pico-8 play session: hold ← + tap ❎, after a click and taps of 🅾, ❎, 🅾+❎, 🅾 in the second before t = 0

[t = 1 s] hold ← ~1s, tap ❎ ~2×
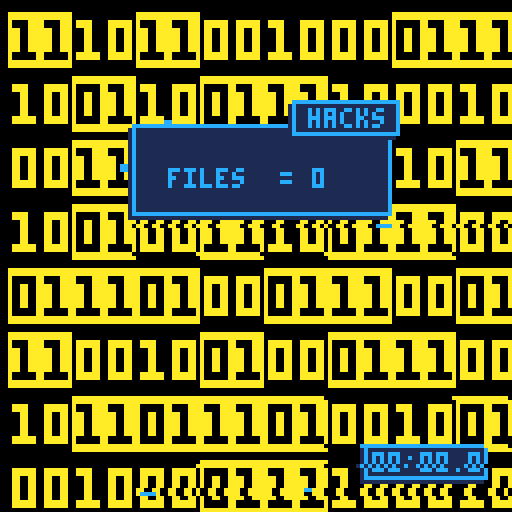
[t = 2 s] hold ← ~2s, tap ❎ ~4×
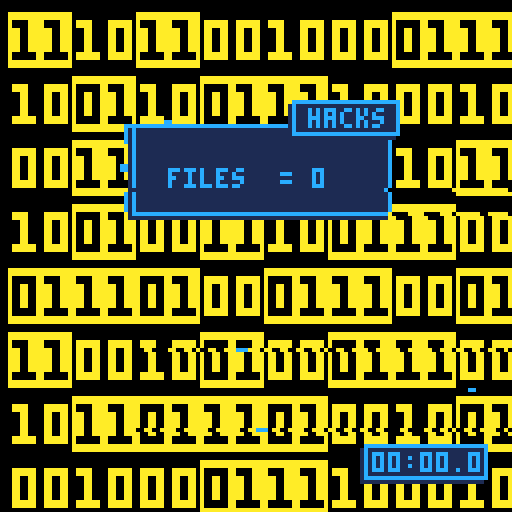
[t = 6 s] hold ← ~6s, tap ❎ ~10×
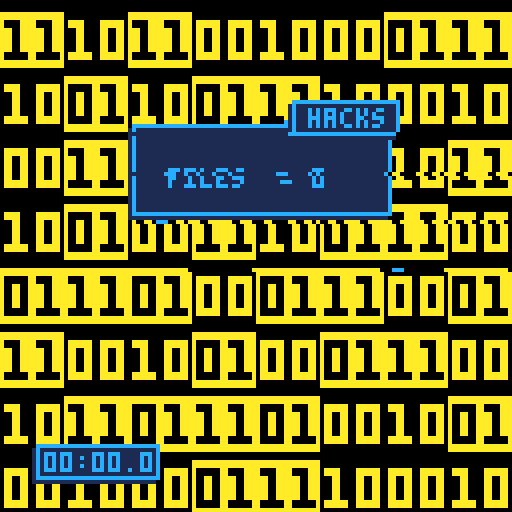

pico-8 cartridge
version 16
__lua__
--cybercrush 1.0
--by fuchikoma71

function _init()
 n=8
 grid={} 
 for i=0,n-1 do
  grid[i]={}
  for j=0,n-1 do
   grid[i][j]={}
   grid[i][j].x=i
   grid[i][j].y=j
   grid[i][j].z=-1
  end
 end
 fill()
 group={}
 x=flr(rnd()*n)
 y=flr(rnd()*n)
 t=0
 ds=0
 ss=0
 mm=0
 palt(5,true)
 palt(0,false)
 stage=0
 hits=0
 score=0
 display=false
 points={}
 events={}
 for i=1,16 do
  points[i]=0
  events[i]=0
 end
end

function _update()
 if stage==0 then
  if btnp(5) then
   stage=1
  end
 else
  x2=x
  y2=y
  if btnp(0) then
   x2=(x+n-1)%n
  end
  if btnp(1) then
   x2=(x+1)%n
  end
  if btnp(2) then
   y2=(y+n-1)%n
  end
  if btnp(3) then
   y2=(y+1)%n
  end
  if btn(4) then
   swap(grid[x][y],grid[x2][y2])
  end
  if btnp(5) then
   display=not display
  end
  x=x2
  y=y2
  step()
  if stable and hits>0 then
   findscore()
  end
 end
 t=(t+1)%120
 if total>0 and total<n*n then
  ds=flr((t%30)/3)
  if t%30==0 then
   ss=(ss+1)%60
   if ss==0 then
    mm=min(mm+1,99)
   end
  end
 end
end

function _draw()
 if stage==0 then
  draw_intro()
 else
  if stage==1 then
   draw_game()
  end
 end
 draw_glitch()
end

function draw_intro()
 cls()
 camera(0,0)
 rectfill(0,32,127,67,10)
 sspr(0,40,106,40,11,32)
 print("by fuchikoma71",38,84,2)
 print("by fuchikoma71",39,83,8)
 camera(flr(rnd()*2),flr(rnd()*2))
 if t%8>2 then
  print("press ❎ to start...",50,120,12)
 end
end

function draw_game()
 cls()
 camera(x-4,y-4)
 for i=0,n-1 do
  for j=0,n-1 do
   xpos=i*16
   ypos=j*16
   if grid[i][j].z>=0 then
    sspr(grid[i][j].z*16,0,16,16,xpos,ypos)
   else
    sspr(64,0,16,16,xpos,ypos)
   end   
  end
 end
 draw_clock()
 camera(0,0)
 xpos=x*16-6+abs(x-8)/2
 ypos=y*16-6+abs(y-8)/2
 xpos=x*16-x
 ypos=y*16-y
 sspr(flr(t/2)%4*24,16,24,24,xpos,ypos)
 if display or total==n*n then
  draw_score()
 end
end

function draw_score()
 lines=3
 for i=1,16 do
  if events[i]>0 then
   lines+=1
  end
 end
 camera(-32,-32)
 rectfill(0,0,64,4+lines*6,1)
 rect(1,-1,65,3+lines*6,12)
 rectfill(40,-6,66,2,1)
 rect(41,-7,67,1,12)
 print("hacks",45,-5,12)
 j=0
 for i=1,16 do
  if events[i]>0 then
   print(events[i].." x",10,6+j*6,12)
   if i<3 then
    print((i*4).." = "..points[i],30,6+j*6,12)
   else
    print((i*4).." = "..points[i],26,6+j*6,12)
   end
   j+=1
  end
 end
 j+=1  
 print("files  = "..score,10,4+j*6,12)
end

function draw_clock()
 posx=-8
 posy=-112
 if x<n/2 then
  posx=-90
 end
 if y>=n/2 then
  posy=-8
 end
 camera(posx,posy)
 rectfill(0,0,30,8,1)
 rect(1,-1,31,7,12)
 if mm<10 then
  print("0"..mm..":",3,1,12)
 else
  print(mm..":",3,1,12)
 end
 if ss<10 then
  print("0"..ss..".",15,1,12)
 else
  print(ss..".",15,1,12)
 end
 print(ds,27,1,12)
end

function findscore()
 unit=1
 events[hits/4]+=1
 for i=1,hits do
  score+=unit
  points[hits/4]+=unit
  if i%4==0 then
   unit*=2
  end
 end
 hits=0
end

function swap(one,two)
 sve=one.z
 one.z=two.z
 two.z=sve
 stable=false
end

function step()
 stable=true
 z=0
 while stable and z<4 do
  fall(z)
  if stable then
   z+=1
  end
 end
 if not stable then
  move(z)
 else
  crush()
 end
end

function fill()
 tile={}
 for i=0,3 do
  tile[i]=n*n/4
 end
 total=n*n
 while total>0 do
  repeat
   z=flr(rnd()*4)
  until tile[z]>0
  repeat
   i=flr(rnd()*n)
   j=flr(rnd()*n)
   block=false
   if i>0 then
    if grid[i-1][j].z==z then
     block=true
    end
   end
   if i<n-1 then
    if grid[i+1][j].z==z then
     block=true
    end
   end
   if j>0 then
    if grid[i][j-1].z==z then
     block=true
    end
   end
   if j<n-1 then
    if grid[i][j+1].z==z then
     block=true
    end
   end
  until not block
  if grid[i][j].z>=0 then
   tile[grid[i][j].z]+=1
  else
   total-=1
  end
  grid[i][j].z=z
  tile[z]-=1
 end
end

function crush()
 for i=0,n-1 do
  for j=0,n-1 do
   if grid[i][j].z>=0 then
    list={}
    group={}
    l=1
    g=0
    add(list,grid[i][j])
    z=grid[i][j].z
    while l>0 do
     next=list[1]
     add(group,next)
     g+=1
     for dir=0,3 do
      cell=nil
      if dir==0 and next.x>0 then
       cell=grid[next.x-1][next.y]
      end
      if dir==1 and next.x<n-1 then
       cell=grid[next.x+1][next.y]
      end
      if dir==2 and next.y>0 then
       cell=grid[next.x][next.y-1]
      end
      if dir==3 and next.y<n-1 then
       cell=grid[next.x][next.y+1]
      end
      if cell!=nil then
       if cell.z==z then
        if not contains(list,cell) and not contains(group,cell) then
         add(list,cell)
         l+=1
        end
       end
      end
     end 
     del(list,next)
     l-=1
    end
    if g%4==0 then
     stable=false
     for cell in all(group) do
      total+=1
      hits+=1
      cell.z=-1
     end
    end
   end
  end
 end
end

function fall(z)
 falling={}
 stable=true
 for i=0,n-1 do
  for j=0,n-1 do
   cell=grid[i][j]
   if cell.z==z then
    if z==0 and i>0 then
     if grid[i-1][j].z<0 then
      add(falling,cell)
      stable=false
     end
    end
    if z==1 and i<n-1 then
     if grid[i+1][j].z<0 then
      add(falling,cell)
      stable=false
     end
    end
    if z==2 and j>0 then
     if grid[i][j-1].z<0 then
      add(falling,cell)
      stable=false
     end
    end
    if z==3 and j<n-1 then
     if grid[i][j+1].z<0 then
      add(falling,cell)
      stable=false
     end
    end
   end
  end 
 end
end

function move(z)
 for cell in all(falling) do
  cell.z=-1
  if z==0 then
   grid[cell.x-1][cell.y].z=0
  end
  if z==1 then
   grid[cell.x+1][cell.y].z=1
  end
  if z==2 then
   grid[cell.x][cell.y-1].z=2
  end
  if z==3 then
   grid[cell.x][cell.y+1].z=3
  end
 end
end

function contains(vct,obj)
 found=false
 for elt in all(vct) do
  if elt==obj then
   found=true
  end
 end
 return found
end

function draw_glitch()
 for i=1,8 do
  ypos=flr(rnd()*128)
  if(rnd()<0.5) then
   xpos=flr(rnd()*128)
   line(xpos,ypos,xpos+1+flr(rnd()*4),ypos,12)
  end
  for xpos=1,127 do
   pset(xpos,ypos,pget(xpos+1,ypos))
  end
 end
end
__gfx__
00000000000000000000000000000000000000000000000000000000000000000000000000000000000000000000000000000000000000000000000000000000
0000000000000000aaaaaaaaaaaaaaaa0000000000000000aaaaaaaaaaaaaaaa0000000000000000000000000000000000000000000000000000000000000000
0000000000000000aaaaaaaaaaaaaaaa0000000000000000aaaaaaaaaaaaaaaa0000000000000000000000000000000000000000000000000000000000000000
0aaaaaa00aaaaaa0a000000aa0000aaa0aaaa0000aaaaaa0a0000aaaa0000aaa0000000000000000000000000000000000000000000000000000000000000000
0aaaaaa00aaaaaa0a000000aa0000aaa0aaaa0000aaaaaa0a0000aaaa0000aaa0000000000000000000000000000000000000000000000000000000000000000
0aa00aa00aa00aa0a00aa00aaaa00aaa000aa0000aa00aa0aaa00aaaaaa00aaa0000000000000000000000000000000000000000000000000000000000000000
0aa00aa00aa00aa0a00aa00aaaa00aaa000aa0000aa00aa0aaa00aaaaaa00aaa0000000000000000000000000000000000000000000000000000000000000000
0aa00aa00aa00aa0a00aa00aaaa00aaa000aa0000aa00aa0aaa00aaaaaa00aaa0000000000000000000000000000000000000000000000000000000000000000
0aa00aa00aa00aa0a00aa00aaaa00aaa000aa0000aa00aa0aaa00aaaaaa00aaa0000000000000000000000000000000000000000000000000000000000000000
0aa00aa00aa00aa0a00aa00aaaa00aaa000aa0000aa00aa0aaa00aaaaaa00aaa0000000000000000000000000000000000000000000000000000000000000000
0aa00aa00aa00aa0a00aa00aaaa00aaa000aa0000aa00aa0aaa00aaaaaa00aaa0000000000000000000000000000000000000000000000000000000000000000
0aaaaaa00aaaaaa0a000000aa000000a0aaaaaa00aaaaaa0a000000aa000000a0888888008888880000000000000000000000000000000000000000000000000
0aaaaaa00aaaaaa0a000000aa000000a0aaaaaa00aaaaaa0a000000aa000000a2888888028888880000000000000000000000000000000000000000000000000
0000000000000000aaaaaaaaaaaaaaaa0000000000000000aaaaaaaaaaaaaaaa2222220022222200000000000000000000000000000000000000000000000000
0000000000000000aaaaaaaaaaaaaaaa0000000000000000aaaaaaaaaaaaaaaa0000000000000000000000000000000000000000000000000000000000000000
00000000000000000000000000000000000000000000000000000000000000000000000000000000000000000000000000000000000000000000000000000000
ccccc555555cc555555ccccc55555555555cc5555555555555555555555cc5555555555555555555555cc5555555555500000000000000000000000000000000
ccccc555555cc555555ccccc5ccccc55555cc55555ccccc555555555555cc555555555555ccccc55555cc55555ccccc500000000000000000000000000000000
cc555555555cc555555555cc5ccccc55555cc55555ccccc555ccccc5555cc5555ccccc555ccccc55555cc55555ccccc500000000000000000000000000000000
cc555555555cc555555555cc5cc55555555cc55555555cc555ccccc5555cc5555ccccc555cc55555555cc55555555cc500000000000000000000000000000000
cc55555555555555555555cc5cc555555555555555555cc555cc5555555555555555cc555cc555555555555555555cc500000000000000000000000000000000
5555555555555555555555555cc555555555555555555cc555cc5555555555555555cc555cc555555555555555555cc500000000000000000000000000000000
55555555555555555555555555555555555555555555555555cc5555555555555555cc5555555555555555555555555500000000000000000000000000000000
55555555555555555555555555555555555555555555555555555555555555555555555555555555555555555555555500000000000000000000000000000000
55555555555555555555555555555555555555555555555555555555555555555555555555555555555555555555555500000000000000000000000000000000
55555555555555555555555555555555555555555555555555555555555555555555555555555555555555555555555500000000000000000000000000000000
55555555555555555555555555555555555555555555555555555555555555555555555555555555555555555555555500000000000000000000000000000000
cccc5555555555555555cccccccc5555555555555555cccccccc5555555555555555cccccccc5555555555555555cccc00000000000000000000000000000000
cccc5555555555555555cccccccc5555555555555555cccccccc5555555555555555cccccccc5555555555555555cccc00000000000000000000000000000000
55555555555555555555555555555555555555555555555555555555555555555555555555555555555555555555555500000000000000000000000000000000
55555555555555555555555555555555555555555555555555555555555555555555555555555555555555555555555500000000000000000000000000000000
55555555555555555555555555555555555555555555555555555555555555555555555555555555555555555555555500000000000000000000000000000000
55555555555555555555555555555555555555555555555555555555555555555555555555555555555555555555555555555555000000000000000000000000
55555555555555555555555555555555555555555555555555cc5555555555555555cc5555555555555555555555555555cc5555000000000000000000000000
5555555555555555555555555cc555555555555555555cc555cc5555555555555555cc555cc555555555555555555cc555cc5555000000000000000000000000
cc55555555555555555555cc5cc555555555555555555cc555cc5555555555555555cc555cc555555555555555555cc555cc5555000000000000000000000000
cc555555555cc555555555cc5cc55555555cc55555555cc555ccccc5555cc5555ccccc555cc55555555cc55555555cc555ccccc5000000000000000000000000
cc555555555cc555555555cc5ccccc55555cc55555ccccc555ccccc5555cc5555ccccc555ccccc55555cc55555ccccc555ccccc5000000000000000000000000
ccccc555555cc555555ccccc5ccccc55555cc55555ccccc555555555555cc555555555555ccccc55555cc55555ccccc555555555000000000000000000000000
ccccc555555cc555555ccccc55555555555cc5555555555555555555555cc5555555555555555555555cc5555555555555555555000000000000000000000000
aaaaaaaaaaaaaaaaaaaaaaaaaaaaaaaaaaaaaaaaaaaaaaaaaaaaaaaaaaaaaaaaaaaaaaaaaaaaaaaaaaaaaaaaaaaaaaaaaaaaaaaaaa0000000000000000000000
aaaaaaaaaaaaaaaaaaaaaaaaaaaaaaaaaaaaaaaaaaaaaaaaaaaaaaaaaaaaaaaaaaaaaaaaaaaaaaaaaaaaaaaaaaaaaaaaaaaaaaaaaa0000000000000000000000
aaaaaaaaaaaaaaaaaaaaaaaaaaaaaaaaaaaaaaaaaaaaaaaaaaaaaaaaaaaaaaaaaaaaaaaaaaaaaaaaaaaaaaaaaaaaaaaaaaaaaaaaaa0000000000000000000000
aaaaaaaaaaaaaaaaaaaaaaaaaaaaaaaaaaaaaaaaaaaaaaaaaaaaaaaaaaaaaaaaaaaaaaaaaaaaaaaaaaaaaaaaaaaaaaaaaaaaaaaaaa0000000000000000000000
aaaaaaaaaaaaaaaaaaaaaaaaaaaaaaaaaaaaaaaaaaaaaaaaaaaaaaaaaaaaaaaaaaaaaaaaaaaaaaaaaaaaaaaaaaaaaaaaaaaaaaaaaa0000000000000000000000
aaaaaaaaaaaaaaaaaaaaaaaaaaaaaaaaaaaaaaaaaa0aaaaaaaaaaaaaaaaaaaaaaaaaaaaaaaaaaaaaaaaaaaaaaaaaaaaaaaaaaaaaaa0000000000000000000000
aaaaaaaaaaaaaaaaaaaaaaaaaaaaaaaaaaaaaaaaa0aaaaaaaaaaaaaaaaaaaaaaaaaaaaaaaaaaaaaaaaaaaaaaaaaaaaaaaaaaaaaaaa0000000000000000000000
aaaaaaaaaaaaaaaaaaaaaaaaaaaaaaaaaaaaaaaa0aaaaaaaaaaaaaaaaaaaaaaaaaaaaaaaaaaaaaaaaaaaaaaaaaaaaaaaaaaaaaaaaa0000000000000000000000
aaaaaaaaaaaaaaaaaaaa00aaaaaaaaaaaaaaaaa0aaaaaaaaaaaaaaaaaaaaaaaaaaaaaaaaaaaaaaaaaaaaaaaaaaaaaaaaaaaaaaaaaa0000000000000000000000
aaaaaaaaaaaaaaaaaa00000aaaaaaaaaaaaaaa00aaaaaaaaaaaaaaaaaaaaaaaaaaaaaaaaaaaaaaaaaaaaaaaaaaaaaaaaaaaaaaaaaa0000000000000000000000
aaaaaaaaaaaaaaaa0000c00aaaaaaaaaaaaaa000aaaaaaaaaaaaaaaaaaaaaaaaaaaaaaaaaaaaaaaaaaaaaaaaaaaaaaaaaaaaaaaaaa0000000000000000000000
aaaaaaaaaaaaaa0000caccaaaaaaaaaaaaaa000aaaaaaaaaaaaaaaaaaaaaaaaaaaaaaaaaaaaaaaaaaaaaaaaaaaaaaaaaaaaaaaaaaa0000000000000000000000
aaaaaaaaaaaa0000caaaaaaaaaaaaaaaaaa000aaaaaaaaaaaaaaaaaaaaaaaaaaaaa0000aa000000aa00aa00aaaa0000aa00aa00aaa0000000000000000000000
aaaaaaaaaa0000caaaaaaaaaaaaaaaaaaa000aaaaaaaaaaaaaaaaaaaaaaaaaaaaac0000ac000000ac00ac00aaac0000ac00ac00aaa0000000000000000000000
aaaaaaaa0000caaaaaaaaaa0aaaa00aaa000000000aa0000000a0000000000aaa00cccaac00cc00ac00ac00aa00cccaac00ac00aaa0000000000000000000000
aaaaaa0000caaaaaaaaaaac00aa000aa000cccc000ac00ccccac00ccccccc00ac00aaaaac00aa00ac00ac00ac00aaaaac00cc00aaa0000000000000000000000
aaaaac00caaaaaa0000000cc00000aa000aaa0000aa000000aa00aaaaaa0000ac00aaaaac0000caac00ac00ac000000ac000000aaa0000000000000000000000
aaaa0000000000000000000ac000aa000aa0000caac000ccaac00aaa00000caac00aaaaac0000aaac00ac00ac000000ac000000aaa0000000000000000000000
aaacc00000000000ccccccaa000aa00000000caaaa00caa00a00000000ccaaaac00aaaaac00ca00ac00ac00accccc00ac00cc00aaa0000000000000000000000
aaaacccccccccccaaaaaaaa000aac000000caaaaac00000cac00ccc0000aaaaac00aaaaac00ac00ac00ac00aaaaac00ac00ac00aaa0000000000000000000000
aaaaaaaaaaaaaaaaaaaaaa000aaacc0cccaaaaaaacccccaaa00aaaccc0000aaacca0000ac00ac00acca0000aa0000caac00ac00aaa0000000000000000000000
aaaaaaaaaaaaaaaaaaaaa000aaaaaaaaaaaaaaaaaaaaaaaac00aaaaaccc0000aaac0000ac00ac00aaac0000ac0000aaac00ac00aaa0000000000000000000000
aaaaaaaaaaaaaaaaaaaa000aaaaaaaaaaaaaaaaaaaaaaaaa00aaaaaaaaccc00aaaccccaaccaaccaaaaccccaaccccaaaaccaaccaaaa0000000000000000000000
aaaaaaaaaaaaaaaaaaa0ccaaaaaaaaaaaaaaaaaaaaaaaaac0aaaaaaaaaaaccaaaaaaaaaaaaaaaaaaaaaaaaaaaaaaaaaaaaaaaaaaaa0000000000000000000000
aaaaaaaaaaaaaaaaaa0aaaaaaaaaaaaaaaaaaaaaaaaaaaa0aaaaaaaaaaaaaaaaaaaaaaaaaaaaaaaaaaaaaaaaaaaaaaaaaaaaaaaaaa0000000000000000000000
aaaaaaaaaaaaaaaaa0aaaaaaaaaaaaaaaaaaaaaaaaaaaacaaaaaaaaaaaaaaaaaaaaaaaaaaaaaaaaaaaaaaaaaaaaaaaaaaaaaaaaaaa0000000000000000000000
aaaaaaaaaaaaaaaacaaaaaaaaaaaaaaaaaaaaaaaaaaaaaaaaaaaaaaaaaaaaaaaaaaaacccacccacccaccaaccaacccaccaaccaaaaaaa0000000000000000000000
aaaaaaaaaaaaaaaaaaaaaaaaaaaaaaaaaaaaaaaaaaaaaaaaaaaaaaaaaaaaaaaaaaaaacacacacacacaacaaacaacacaacaaacaaaaaaa0000000000000000000000
aaaaaaaaaaaaaaaaaaaaaaaaaaaaaaaaaaaaaaaaaaaaaaaaaaaaaaaaaaaaaaaaaaaaacacacacacacaacaaacaacacaacaaacaaaaaaa0000000000000000000000
aaaaaaaaaaaaaaaaaaaaaaaaaaaaaaaaaaaaaaaaaaaaaaaaaaaaaaaaaaaaaaaaaaaaacacacacacacaacaaacaacacaacaaacaaaaaaa0000000000000000000000
aaaaaaaaaaaaaaaaaaaaaaaaaaaaaaaaaaaaaaaaaaaaaaaaaaaaaaaaaaaaaaaaaaaaacccacccacccacccacccacccacccacccaaaaaa0000000000000000000000
aaaaaaaaaaaaaaaaaaaaaaaaaaaaaaaaaaaaaaaaaaaaaaaaaaaaaaaaaaaaaaaaaaaaaaaaaaaaaaaaaaaaaaaaaaaaaaaaaaaaaaaaaa0000000000000000000000
aaaaaaaaaaaaaaaaaaaaaaaaaaaaaaaaaaaaaaaaaaaaaaaaaaaaaaaaaaaaaaaaaaaaaaaaaaaaaaaaaaaaaaaaaaaaaaaaaaaaaaaaaa0000000000000000000000
aaaaaaaaaaaaaaaaaaaaaaaaaaaaaaaaaaaaaaaaaaaaaaaaaaaaaaaaaaaaaaaaaaaaaaaaaaaaaaaaaaaaaaaaaaaaaaaaaaaaaaaaaa0000000000000000000000
aaaaaaaaaaaaaaaaaa0aaaaaaaaaaaaaaaaaaaaaaaaaaaaaaaaaaaaaaaaaaa000000aaaaaaaaaaaaaaaaaaaaaaaaaaaa0aaaaaaaaa0000000000000000000000
aaaaaaaaaaaaaaaaa000aaaaaaaaaaaaaaaaaaaaaaaaaaaaaaaaaaaaaaaaa00000000aaaaaaaaaaaaaaaaaaaaaaaaaa000aaaaaaaa0000000000000000000000
0000000aaaaaaaaa00000000000000000000000000aaaaaaaaaaaaaaaaaa00000000000000000000000000000000aaa000000000000000000000000000000000
00000000aaaaaaa0000000000000000000000000000aaaaaaaaaaaaaaaa0000000000000000000000000000000000a0000000000000000000000000000000000
00000000000000000000000000000000000000000000000000000000000000000000000000000000000000000000000000000000000000000000000000000000
00000000000000000000000000000000000000000000000000000000000000000000000000000000000000000000000000000000000000000000000000000000
00000000000000000000000000000000000000000000000000000000000000000000000000000000000000000000000000000000000000000000000000000000
00000000000000000000000000000000000000000000000000000000000000000000000000000000000000000000000000000000000000000000000000000000
00000000000000000000000000000000000000000000000000000000000000000000000000000000000000000000000000000000000000000000000000000000
00000000000000000000000000000000000000000000000000000000000000000000000000000000000000000000000000000000000000000000000000000000
00000000000000000000000000000000000000000000000000000000000000000000000000000000000000000000000000000000000000000000000000000000
00000000000000000000000000000000000000000000000000000000000000000000000000000000000000000000000000000000000000000000000000000000
00000000000000000000000000000000000000000000000000000000000000000000000000000000000000000000000000000000000000000000000000000000
00000000000000000000000000000000000000000000000000000000000000000000000000000000000000000000000000000000000000000000000000000000
00000000000000000000000000000000000000000000000000000000000000000000000000000000000000000000000000000000000000000000000000000000
00000000000000000000000000000000000000000000000000000000000000000000000000000000000000000000000000000000000000000000000000000000
00000000000000000000000000000000000000000000000000000000000000000000000000000000000000000000000000000000000000000000000000000000
00000000000000000000000000000000000000000000000000000000000000000000000000000000000000000000000000000000000000000000000000000000
00000000000000000000000000000000000000000000000000000000000000000000000000000000000000000000000000000000000000000000000000000000
00000000000000000000000000000000000000000000000000000000000000000000000000000000000000000000000000000000000000000000000000000000
00000000000000000000000000000000000000000000000000000000000000000000000000000000000000000000000000000000000000000000000000000000
00000000000000000000000000000000000000000000000000000000000000000000000000000000000000000000000000000000000000000000000000000000
00000000000000000000000000000000000000000000000000000000000000000000000000000000000000000000000000000000000000000000000000000000
00000000000000000000000000000000000000000000000000000000000000000000000000000000000000000000000000000000000000000000000000000000
00000000000000000000000000000000000000000000000000000000000000000000000000000000000000000000000000000000000000000000000000000000
00000000000000000000000000000000000000000000000000000000000000000000000000000000000000000000000000000000000000000000000000000000
00000000000000000000000000000000000000000000000000000000000000000000000000000000000000000000000000000000000000000000000000000000
00000000000000000000000000000000000000000000000000000000000000000000000000000000000000000000000000000000000000000000000000000000
00000000000000000000000000000000000000000000000000000000000000000000000000000000000000000000000000000000000000000000000000000000
00000000000000000000000000000000000000000000000000000000000000000000000000000000000000000000000000000000000000000000000000000000
00000000000000000000000000000000000000000000000000000000000000000000000000000000000000000000000000000000000000000000000000000000
00000000000000000000000000000000000000000000000000000000000000000000000000000000000000000000000000000000000000000000000000000000
00000000000000000000000000000000000000000000000000000000000000000000000000000000000000000000000000000000000000000000000000000000
00000000000000000000000000000000000000000000000000000000000000000000000000000000000000000000000000000000000000000000000000000000
00000000000000000000000000000000000000000000000000000000000000000000000000000000000000000000000000000000000000000000000000000000
00000000000000000000000000000000000000000000000000000000000000000000000000000000000000000000000000000000000000000000000000000000
00000000000000000000000000000000000000000000000000000000000000000000000000000000000000000000000000000000000000000000000000000000
00000000000000000000000000000000000000000000000000000000000000000000000000000000000000000000000000000000000000000000000000000000
00000000000000000000000000000000000000000000000000000000000000000000000000000000000000000000000000000000000000000000000000000000
00000000000000000000000000000000000000000000000000000000000000000000000000000000000000000000000000000000000000000000000000000000
00000000000000000000000000000000000000000000000000000000000000000000000000000000000000000000000000000000000000000000000000000000
00000000000000000000000000000000000000000000000000000000000000000000000000000000000000000000000000000000000000000000000000000000
00000000000000000000000000000000000000000000000000000000000000000000000000000000000000000000000000000000000000000000000000000000
00000000000000000000000000000000000000000000000000000000000000000000000000000000000000000000000000000000000000000000000000000000
00000000000000000000000000000000000000000000000000000000000000000000000000000000000000000000000000000000000000000000000000000000
00000000000000000000000000000000000000000000000000000000000000000000000000000000000000000000000000000000000000000000000000000000
00000000000000000000000000000000000000000000000000000000000000000000000000000000000000000000000000000000000000000000000000000000
00000000000000000000000000000000000000000000000000000000000000000000000000000000000000000000000000000000000000000000000000000000
00000000000000000000000000000000000000000000000000000000000000000000000000000000000000000000000000000000000000000000000000000000
00000000000000000000000000000000000000000000000000000000000000000000000000000000000000000000000000000000000000000000000000000000
00000000000000000000000000000000000000000000000000000000000000000000000000000000000000000000000000000000000000000000000000000000
00000000000000000000000000000000000000000000000000000000000000000000000000000000000000000000000000000000000000000000000000000000
00000000000000000000000000000000000000000000000000000000000000000000000000000000000000000000000000000000000000000000000000000000
00000000000000000000000000000000000000000000000000000000000000000000000000000000000000000000000000000000000000000000000000000000
__gff__
0000000000000000000000000000000000000000000000000000000000000000000000000000000000000000000000000000000000000000000000000000000000000000000000000000000000000000000000000000000000000000000000000000000000000000000000000000000000000000000000000000000000000000
0000000000000000000000000000000000000000000000000000000000000000000000000000000000000000000000000000000000000000000000000000000000000000000000000000000000000000000000000000000000000000000000000000000000000000000000000000000000000000000000000000000000000000
__map__
0000000000000000000000000000000000000000000000000000000000000000000000000000000000000000000000000000000000000000000000000000000000000000000000000000000000000000000000000000000000000000000000000000000000000000000000000000000000000000000000000000000000000000
0000000000000000000000000000000000000000000000000000000000000000000000000000000000000000000000000000000000000000000000000000000000000000000000000000000000000000000000000000000000000000000000000000000000000000000000000000000000000000000000000000000000000000
0000000000000000000000000000000000000000000000000000000000000000000000000000000000000000000000000000000000000000000000000000000000000000000000000000000000000000000000000000000000000000000000000000000000000000000000000000000000000000000000000000000000000000
0000000000000000000000000000000000000000000000000000000000000000000000000000000000000000000000000000000000000000000000000000000000000000000000000000000000000000000000000000000000000000000000000000000000000000000000000000000000000000000000000000000000000000
0000000000000000000000000000000000000000000000000000000000000000000000000000000000000000000000000000000000000000000000000000000000000000000000000000000000000000000000000000000000000000000000000000000000000000000000000000000000000000000000000000000000000000
0000000000000000000000000000000000000000000000000000000000000000000000000000000000000000000000000000000000000000000000000000000000000000000000000000000000000000000000000000000000000000000000000000000000000000000000000000000000000000000000000000000000000000
0000000000000000000000000000000000000000000000000000000000000000000000000000000000000000000000000000000000000000000000000000000000000000000000000000000000000000000000000000000000000000000000000000000000000000000000000000000000000000000000000000000000000000
0000000000000000000000000000000000000000000000000000000000000000000000000000000000000000000000000000000000000000000000000000000000000000000000000000000000000000000000000000000000000000000000000000000000000000000000000000000000000000000000000000000000000000
0000000000000000000000000000000000000000000000000000000000000000000000000000000000000000000000000000000000000000000000000000000000000000000000000000000000000000000000000000000000000000000000000000000000000000000000000000000000000000000000000000000000000000
0000000000000000000000000000000000000000000000000000000000000000000000000000000000000000000000000000000000000000000000000000000000000000000000000000000000000000000000000000000000000000000000000000000000000000000000000000000000000000000000000000000000000000
0000000000000000000000000000000000000000000000000000000000000000000000000000000000000000000000000000000000000000000000000000000000000000000000000000000000000000000000000000000000000000000000000000000000000000000000000000000000000000000000000000000000000000
0000000000000000000000000000000000000000000000000000000000000000000000000000000000000000000000000000000000000000000000000000000000000000000000000000000000000000000000000000000000000000000000000000000000000000000000000000000000000000000000000000000000000000
0000000000000000000000000000000000000000000000000000000000000000000000000000000000000000000000000000000000000000000000000000000000000000000000000000000000000000000000000000000000000000000000000000000000000000000000000000000000000000000000000000000000000000
0000000000000000000000000000000000000000000000000000000000000000000000000000000000000000000000000000000000000000000000000000000000000000000000000000000000000000000000000000000000000000000000000000000000000000000000000000000000000000000000000000000000000000
0000000000000000000000000000000000000000000000000000000000000000000000000000000000000000000000000000000000000000000000000000000000000000000000000000000000000000000000000000000000000000000000000000000000000000000000000000000000000000000000000000000000000000
0000000000000000000000000000000000000000000000000000000000000000000000000000000000000000000000000000000000000000000000000000000000000000000000000000000000000000000000000000000000000000000000000000000000000000000000000000000000000000000000000000000000000000
0000000000000000000000000000000000000000000000000000000000000000000000000000000000000000000000000000000000000000000000000000000000000000000000000000000000000000000000000000000000000000000000000000000000000000000000000000000000000000000000000000000000000000
0000000000000000000000000000000000000000000000000000000000000000000000000000000000000000000000000000000000000000000000000000000000000000000000000000000000000000000000000000000000000000000000000000000000000000000000000000000000000000000000000000000000000000
0000000000000000000000000000000000000000000000000000000000000000000000000000000000000000000000000000000000000000000000000000000000000000000000000000000000000000000000000000000000000000000000000000000000000000000000000000000000000000000000000000000000000000
0000000000000000000000000000000000000000000000000000000000000000000000000000000000000000000000000000000000000000000000000000000000000000000000000000000000000000000000000000000000000000000000000000000000000000000000000000000000000000000000000000000000000000
0000000000000000000000000000000000000000000000000000000000000000000000000000000000000000000000000000000000000000000000000000000000000000000000000000000000000000000000000000000000000000000000000000000000000000000000000000000000000000000000000000000000000000
0000000000000000000000000000000000000000000000000000000000000000000000000000000000000000000000000000000000000000000000000000000000000000000000000000000000000000000000000000000000000000000000000000000000000000000000000000000000000000000000000000000000000000
0000000000000000000000000000000000000000000000000000000000000000000000000000000000000000000000000000000000000000000000000000000000000000000000000000000000000000000000000000000000000000000000000000000000000000000000000000000000000000000000000000000000000000
0000000000000000000000000000000000000000000000000000000000000000000000000000000000000000000000000000000000000000000000000000000000000000000000000000000000000000000000000000000000000000000000000000000000000000000000000000000000000000000000000000000000000000
0000000000000000000000000000000000000000000000000000000000000000000000000000000000000000000000000000000000000000000000000000000000000000000000000000000000000000000000000000000000000000000000000000000000000000000000000000000000000000000000000000000000000000
0000000000000000000000000000000000000000000000000000000000000000000000000000000000000000000000000000000000000000000000000000000000000000000000000000000000000000000000000000000000000000000000000000000000000000000000000000000000000000000000000000000000000000
0000000000000000000000000000000000000000000000000000000000000000000000000000000000000000000000000000000000000000000000000000000000000000000000000000000000000000000000000000000000000000000000000000000000000000000000000000000000000000000000000000000000000000
0000000000000000000000000000000000000000000000000000000000000000000000000000000000000000000000000000000000000000000000000000000000000000000000000000000000000000000000000000000000000000000000000000000000000000000000000000000000000000000000000000000000000000
0000000000000000000000000000000000000000000000000000000000000000000000000000000000000000000000000000000000000000000000000000000000000000000000000000000000000000000000000000000000000000000000000000000000000000000000000000000000000000000000000000000000000000
0000000000000000000000000000000000000000000000000000000000000000000000000000000000000000000000000000000000000000000000000000000000000000000000000000000000000000000000000000000000000000000000000000000000000000000000000000000000000000000000000000000000000000
0000000000000000000000000000000000000000000000000000000000000000000000000000000000000000000000000000000000000000000000000000000000000000000000000000000000000000000000000000000000000000000000000000000000000000000000000000000000000000000000000000000000000000
0000000000000000000000000000000000000000000000000000000000000000000000000000000000000000000000000000000000000000000000000000000000000000000000000000000000000000000000000000000000000000000000000000000000000000000000000000000000000000000000000000000000000000
